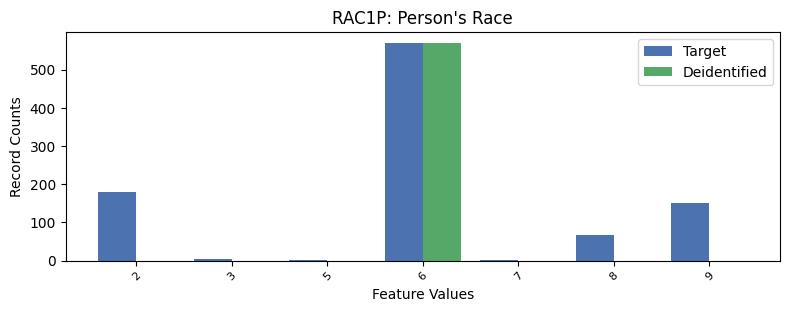

The table this chart was drawn from, first rows:
, RAC1P, count_target, count_deidentified
0, 1, 6658, 0.0
1, 6, 570, 570.0
2, 2, 180, 0.0
3, 9, 152, 0.0
4, 8, 68, 0.0
5, 3, 3, 0.0
6, 7, 2, 0.0
7, 5, 1, 0.0
